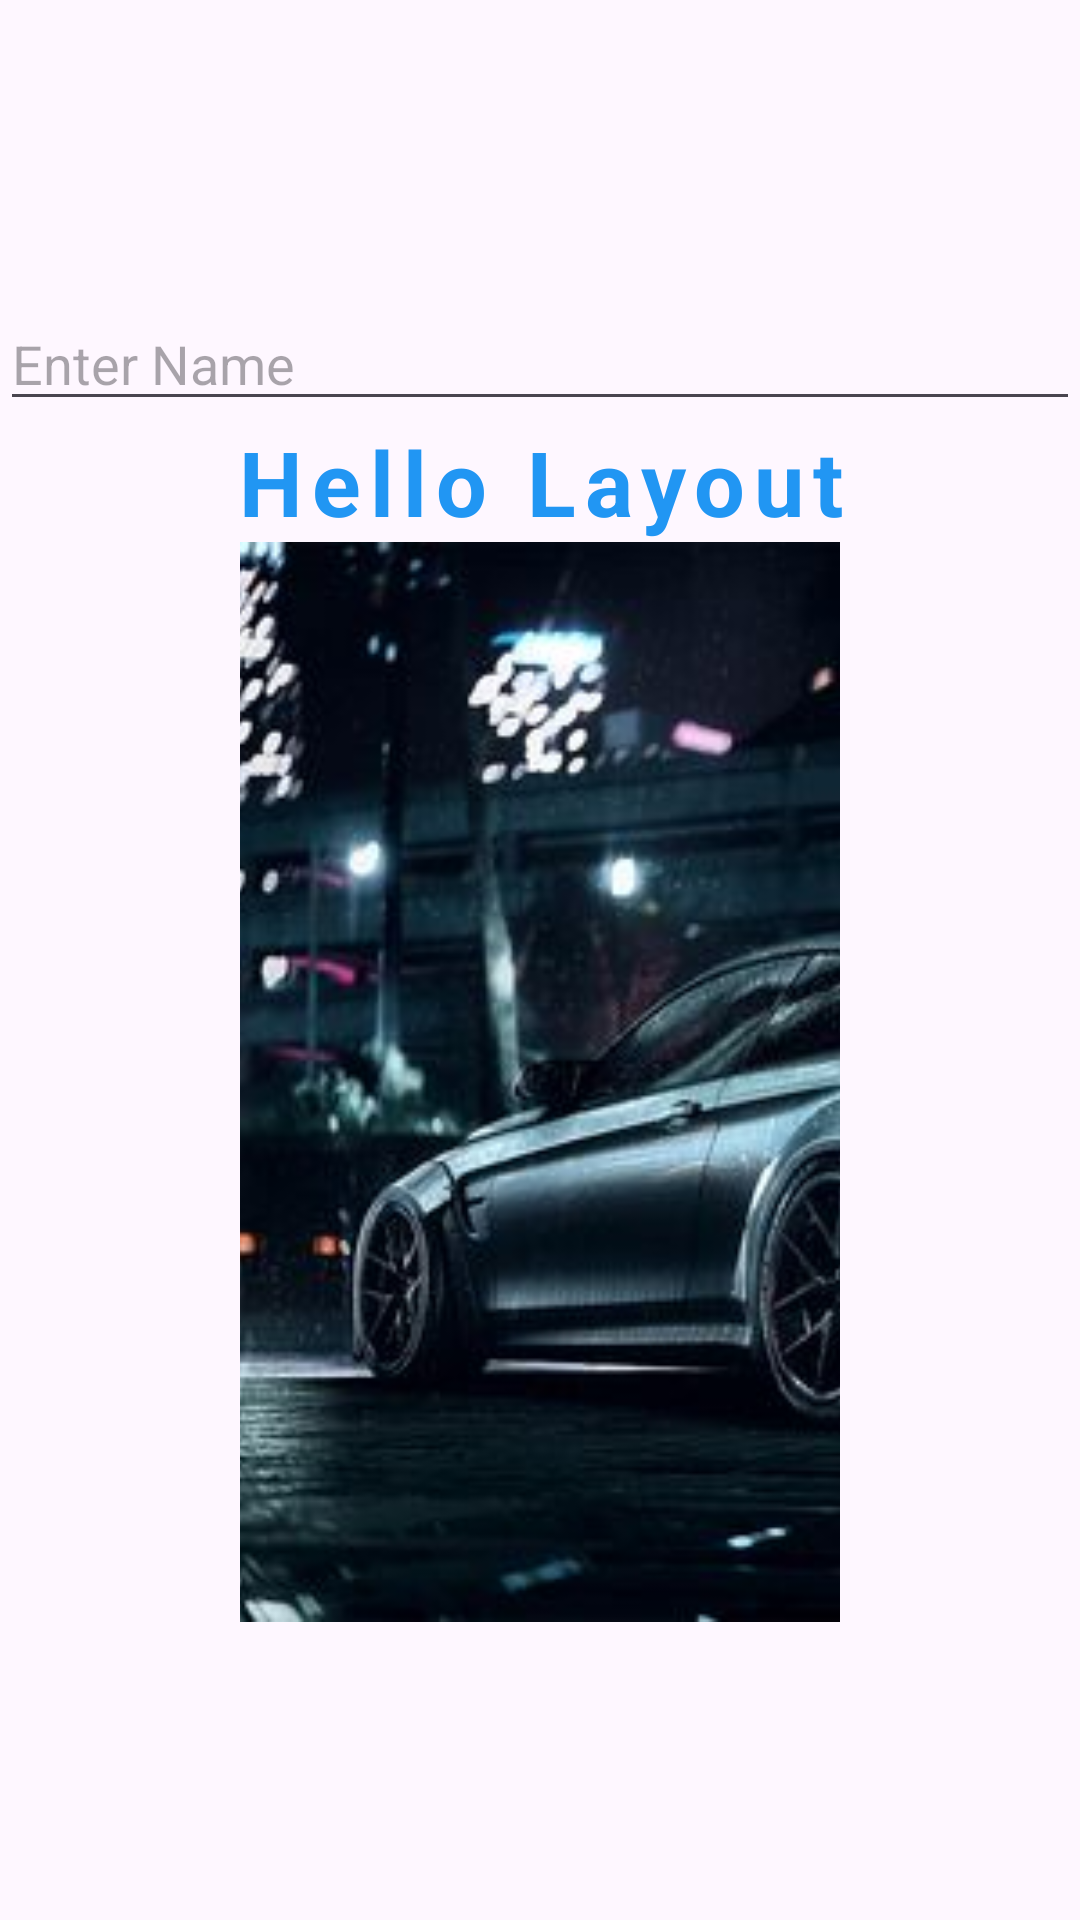

Android layout source for this screen:
<!-- AndroidManifest.xml: application theme Theme.TestFirst -->
<!-- res/layout/lay.xml -->
<?xml version="1.0" encoding="utf-8"?>
<LinearLayout xmlns:android="http://schemas.android.com/apk/res/android"
    android:layout_width="match_parent"
    android:layout_height="match_parent"
    android:gravity="center"
    android:orientation="vertical">

    <EditText
        android:layout_width="match_parent"
        android:layout_height="wrap_content"
        android:hint="Enter Name" />

    <TextView
        android:layout_width="match_parent"
        android:layout_height="wrap_content"
        android:gravity="center"
        android:letterSpacing="0.1"
        android:text="Hello Layout"
        android:textColor="#2196F3"
        android:textSize="30dp"
        android:textStyle="bold" />

    <ImageView
        android:layout_width="200dp"
        android:layout_height="360dp"
        android:scaleType="centerCrop"
        android:src="@drawable/img15" />


</LinearLayout>
<!-- resources referenced by this layout -->
<resources>
  <!-- drawable img15: jpg bitmap (drawable, 12315 bytes) -->
  <style name="Theme.TestFirst" parent="Base.Theme.TestFirst" />
  <style name="Base.Theme.TestFirst" parent="Theme.Material3.DayNight.NoActionBar">
          
          
      </style>
</resources>
